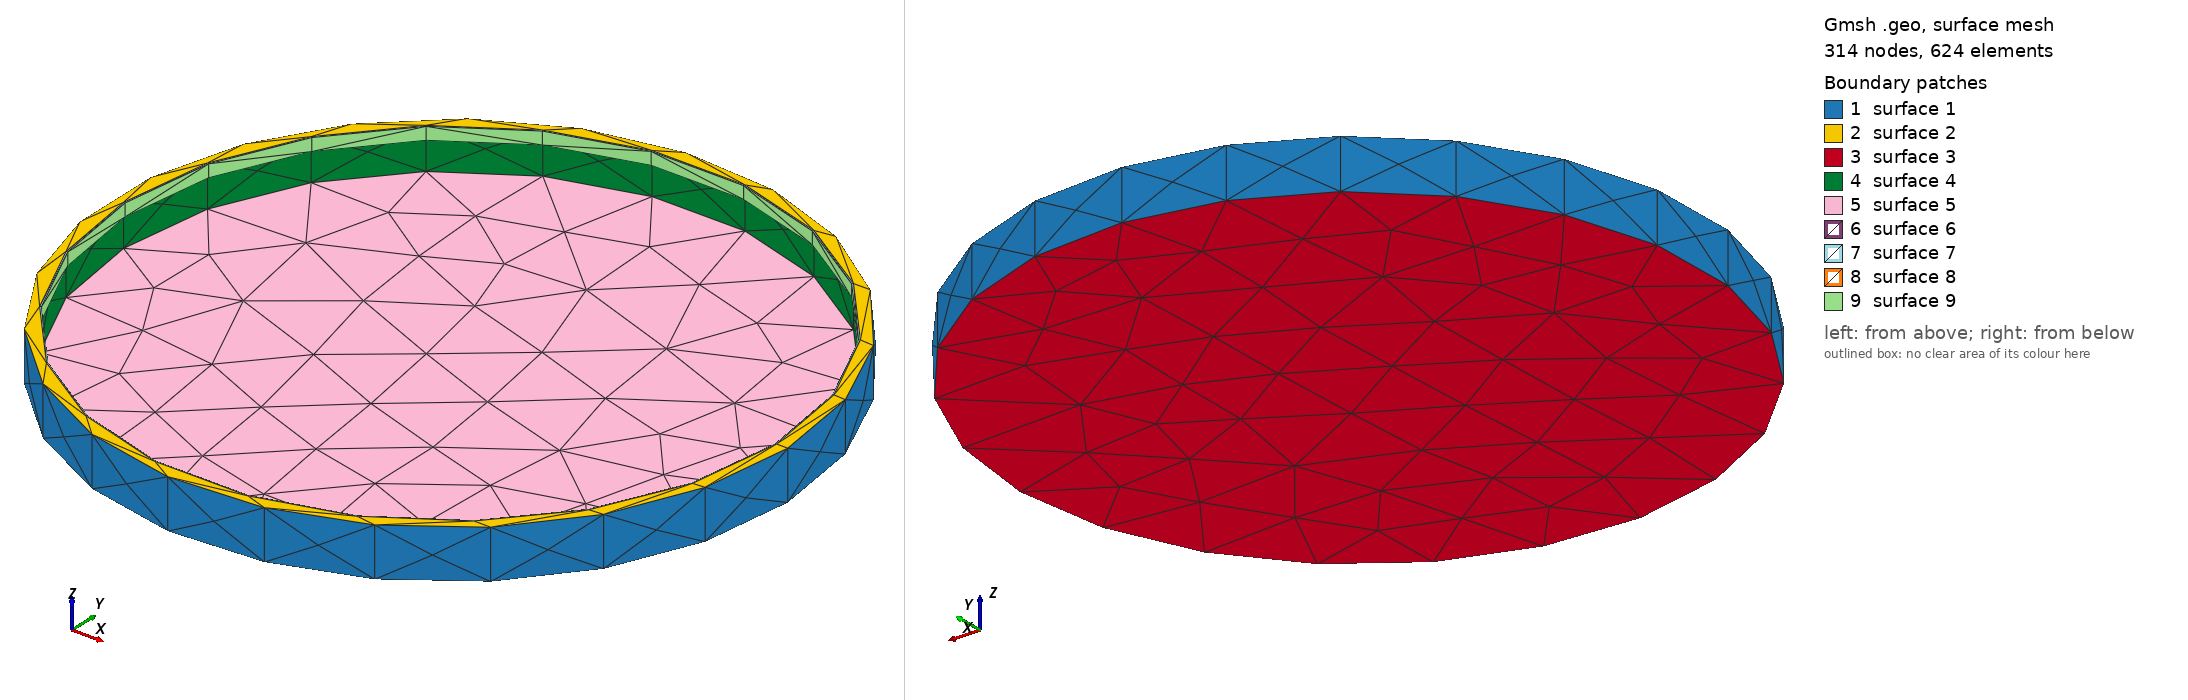

Gmsh geometry script, surface-meshed: 314 nodes, 624 surface elements. Boundary patches (legend numbers): 1 surface 1, 2 surface 2, 3 surface 3, 4 surface 4, 5 surface 5, 6 surface 6, 7 surface 7, 8 surface 8, 9 surface 9. Left view from above one corner, right view from below the opposite corner. The script declares no physical surfaces, so the legend lists its geometric surfaces. The drawing asked Gmsh for element sizes between 1% and 20% of the model's largest extent; the script's own settings can give other sizes.

=== Cap05.geo (drawn) ===
// Gmsh project created on Fri May 28 11:18:05 2021
SetFactory("OpenCASCADE");

Mesh.MeshSizeMin=0.4;
Mesh.MeshSizeMax=0.4;

//Mesh.SubdivisionAlgorithm=2;

ri=43.34-0.2;
ro=44.84-0.2;

Cylinder(1) = {0.0,0.0,0.0, 0,0,6.5, ro, 2*Pi};

Cylinder(2) = {0.0,0.0,1.0, 0,0,6.5, ri, 2*Pi};

BooleanDifference(3)={Volume{1}; Delete;}{Volume{2}; Delete;};

Cylinder(4) = {0.0, 0.0, 6.5-1.68, 0, 0, 1.68, ri, 2*Pi};

Cylinder(5) = {0.0, 0.0, 6.5-1.68, 0, 0, 1.68, ri-0.2, 2*Pi};

BooleanDifference(6)={Volume{4}; Delete;}{Volume{5}; Delete;};

//BooleanUnion(17)={ Volume{3};  Delete; }{Volume{4};  Delete;};
